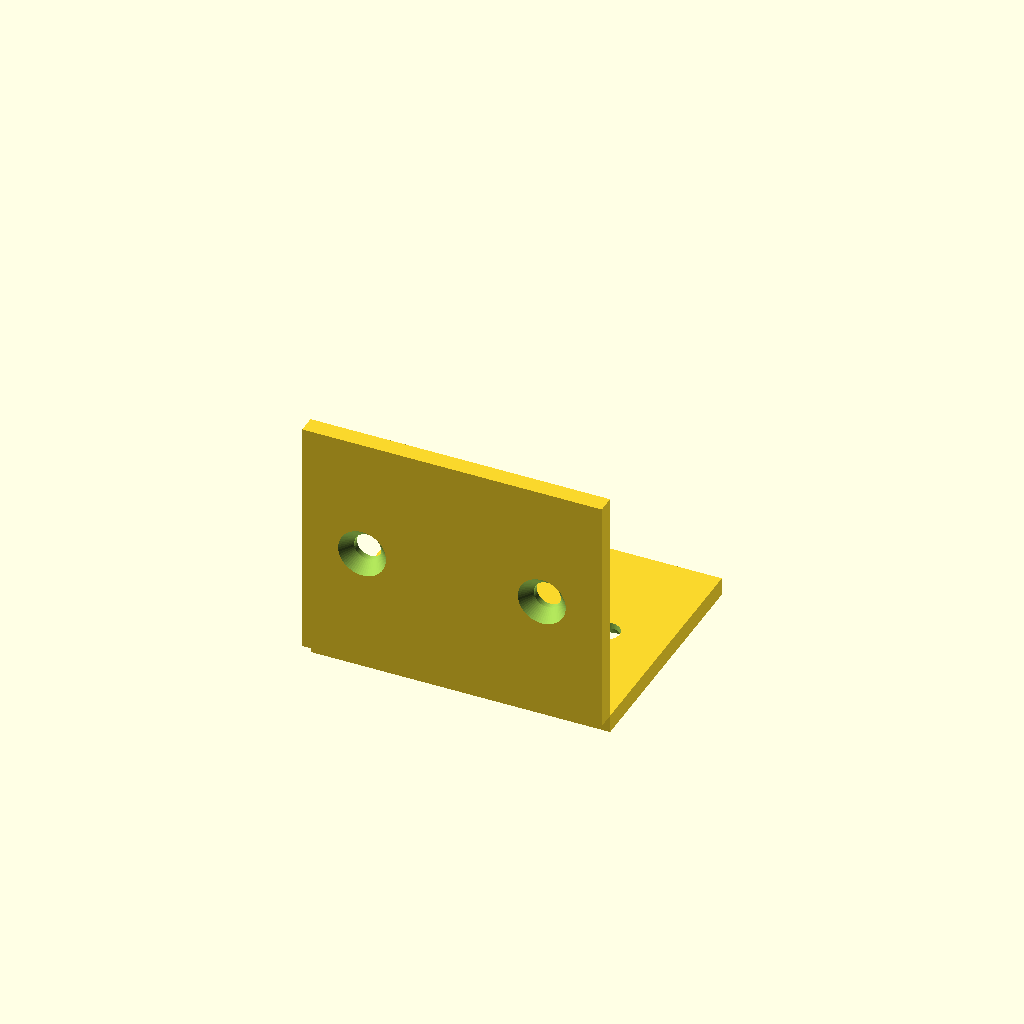
Cell 1: the model at its default parameters.
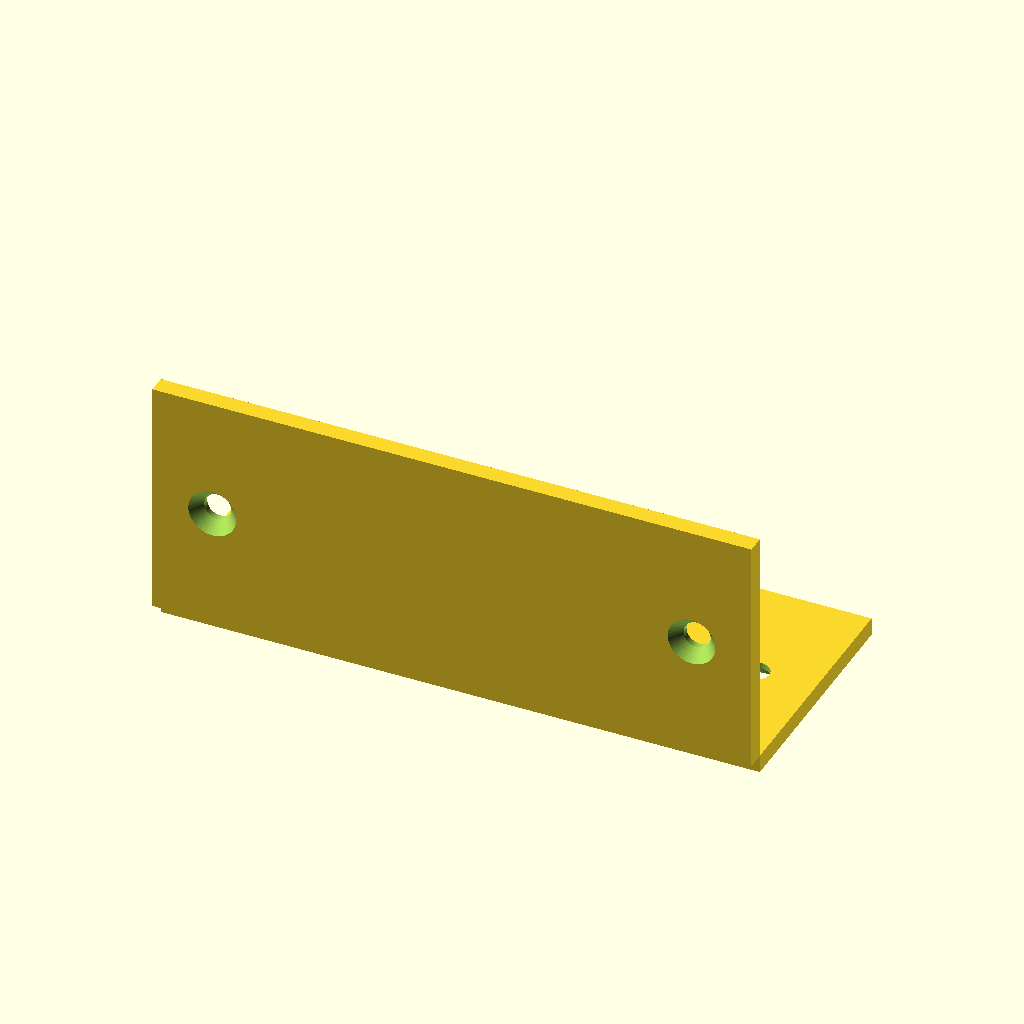
Cell 2: width = 100 (everything else at default).
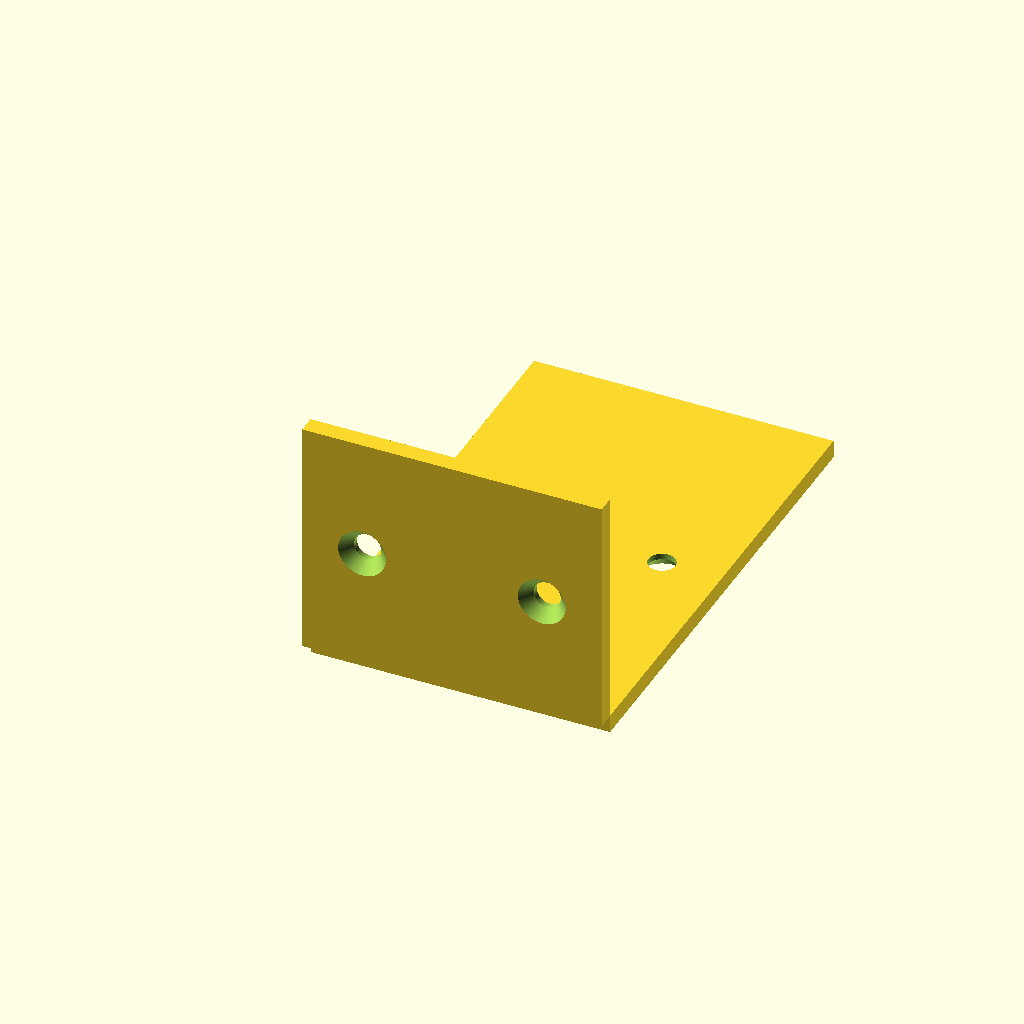
Cell 3: depth = 80 (everything else at default).
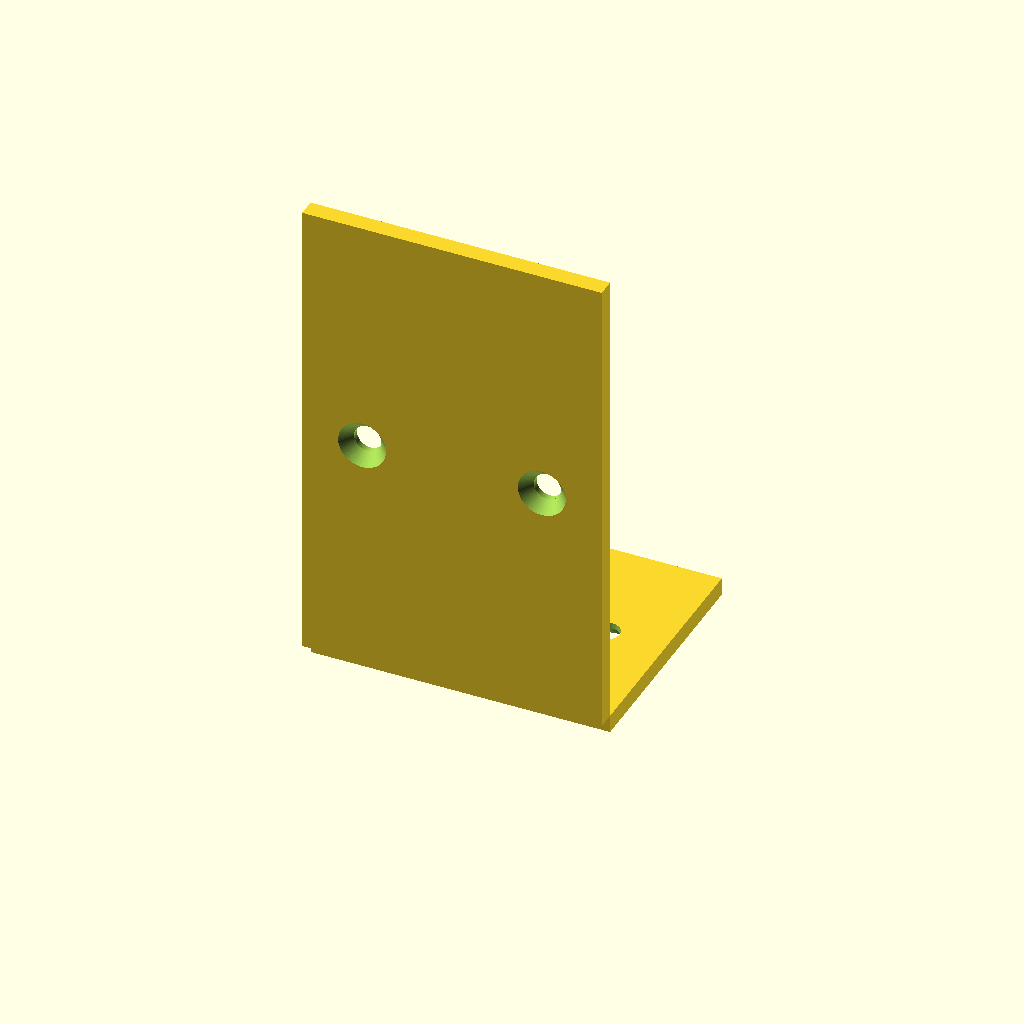
Cell 4: the same model with height = 80.
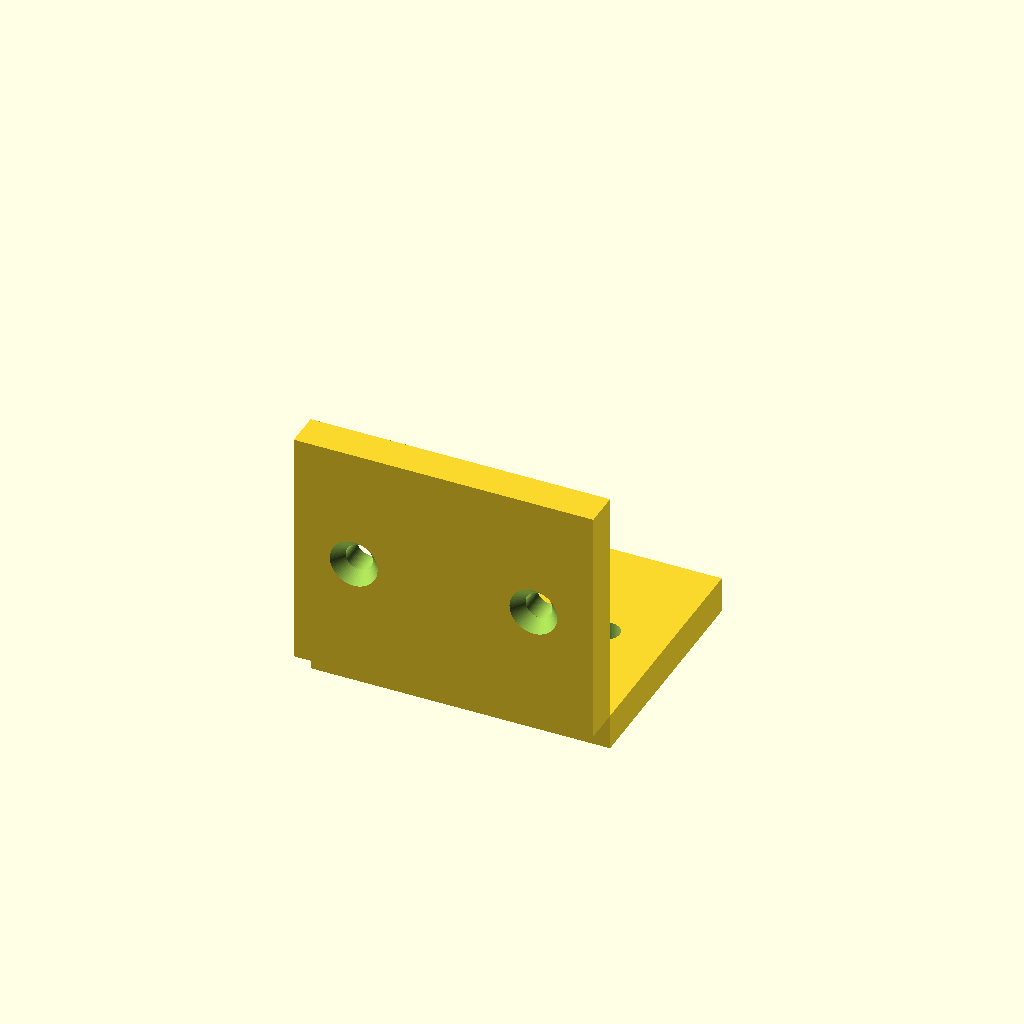
Cell 5: the same model with thickness = 6.
All cells are drawn from one camera (rotation 55°, 0°, 25°, orthographic, colour scheme Cornfield), so only the parameter changes between them.
The OpenSCAD source (results/tier-2-l-bracket/bare_gemini-3.6-flash-08a8dad81942-2026-09-05T10-39-00-481Z/final.scad):
// L-bracket parameters
width = 50;
depth = 40;
height = 40;
thickness = 3;

// Hole parameters
hole_d = 4.5;
cs_d = 8.0;
cs_depth = 2.0;
edge_margin = 10;

$fn = 60;

module countersunk_hole() {
    translate([0, 0, -1])
        cylinder(h = thickness + 2, d = hole_d);
    translate([0, 0, -0.01])
        cylinder(h = cs_depth + 0.01, d1 = cs_d, d2 = hole_d);
}

difference() {
    // Main L-bracket body
    union() {
        // Horizontal flange (+Y direction, thickness extending -Z)
        translate([-width/2, 0, -thickness])
            cube([width, depth, thickness]);
        
        // Vertical flange (+Z direction, thickness extending -Y)
        translate([-width/2, -thickness, 0])
            cube([width, thickness, height]);
    }

    // Holes in horizontal flange
    translate([-width/2 + edge_margin, depth/2, -thickness])
        countersunk_hole();
    translate([width/2 - edge_margin, depth/2, -thickness])
        countersunk_hole();

    // Holes in vertical flange
    translate([-width/2 + edge_margin, -thickness, height/2])
        rotate([-90, 0, 0])
            countersunk_hole();
    translate([width/2 - edge_margin, -thickness, height/2])
        rotate([-90, 0, 0])
            countersunk_hole();
}
Customizer parameters (derived from the source; name, type, default, range or options):
width: number, default 50
depth: number, default 40
height: number, default 40
thickness: number, default 3
hole_d: number, default 4.5
cs_d: number, default 8
cs_depth: number, default 2
edge_margin: number, default 10
